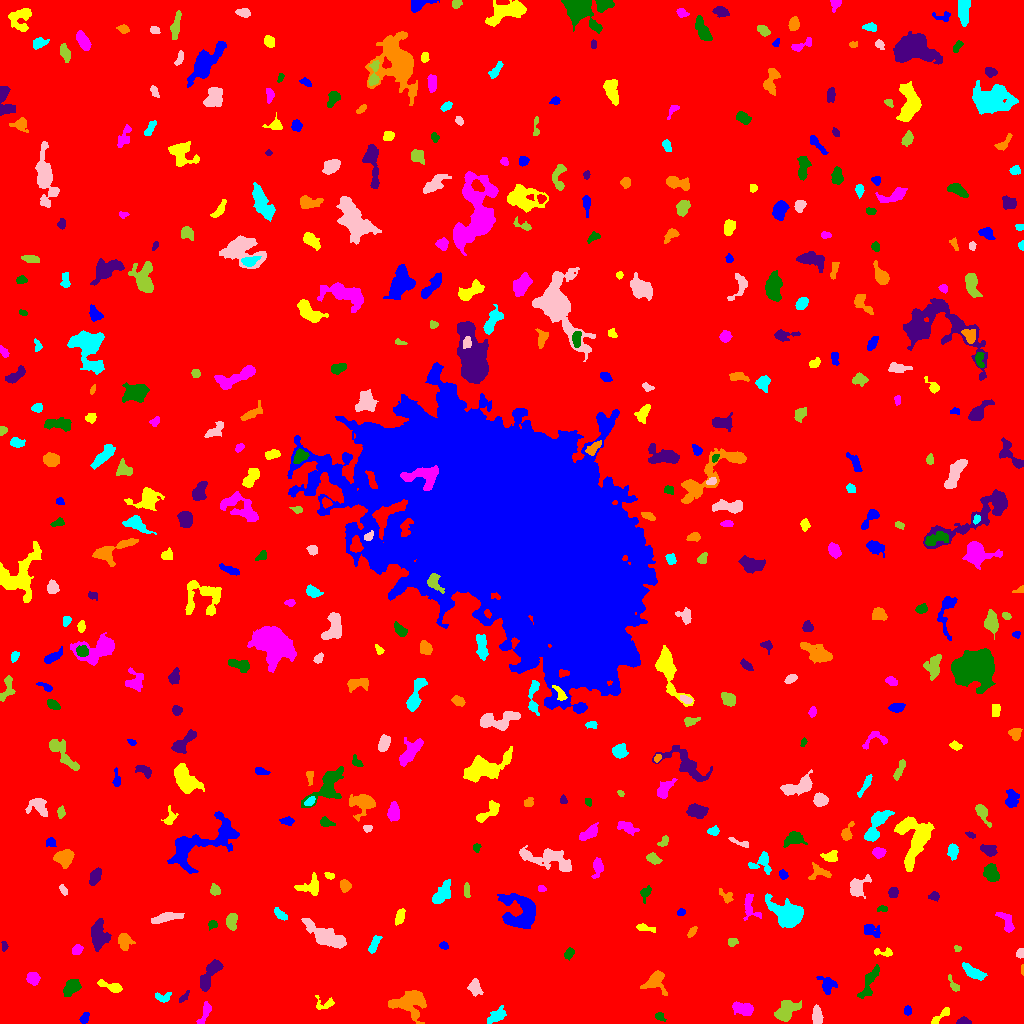

Data behind this chart, as committed beside it:
ID, X, Y, A, B, theta, total_flux, mu_max, mu_median, mu_mean, R_fwhm, R_e, R10, R90, x_start, x_end, y_start, y_end, area, greylevel
0, 516.8, 516.1, 306.8, 294.1, 0.273, 1634064, 14.0, 1.0, 1.857, 66.07, 232, 86.84, 390.7, 0, 1023, 0, 1023, 879959, 1.857
1, 83.99, 5.278, 2.738, 1.854, 1.031, 169.0, 4.0, 2.0, 1.857, 4.146, 2.821, 1.128, 4.37, 79, 89, 0, 11, 91, 6.857
2, 940.8, 7.245, 6.935, 1.77, 0.6949, 188.0, 3.0, 1.0, 1.382, 4.583, 3.742, 1.382, 5.585, 931, 949, 0, 16, 136, 6.382
3, 204.9, 10.67, 6.67, 2.111, 1.179, 324.0, 4.0, 2.0, 2.012, 5.944, 4.107, 1.693, 6.333, 196, 211, 0, 22, 161, 8.012
4, 659.8, 6.915, 2.558, 1.909, -0.6871, 142.0, 4.0, 2.0, 1.893, 3.949, 2.706, 1.128, 4.184, 655, 666, 2, 11, 75, 6.893
5, 963.7, 1.714, 3.375, 1.58, -0.02417, 262.0, 7.0, 3.0, 2.977, 3.241, 2.706, 1.128, 4.334, 956, 971, 0, 7, 88, 7.977
6, 409.9, 20.7, 8.453, 6.414, 0.06812, 2750, 11.0, 4.0, 4.421, 8.195, 7.527, 2.932, 11.94, 388, 426, 0, 33, 622, 8.421
7, 496.7, 8.099, 4.968, 2.588, 0.6748, 841.0, 11.0, 4.0, 4.083, 3.989, 4.406, 1.693, 6.933, 487, 506, 0, 18, 206, 8.083
8, 816.9, 7.585, 4.251, 2.247, -1.531, 509.0, 8.0, 3.0, 2.959, 4.442, 3.909, 1.382, 6.155, 812, 823, 0, 19, 172, 7.959
9, 786.4, 12.56, 6.29, 3.855, 0.6903, 1504, 10.0, 4.0, 4.132, 6.58, 5.89, 2.257, 9.339, 774, 801, 2, 23, 364, 8.132
10, 276.2, 13.98, 2.897, 2.218, 0.4968, 303.0, 7.0, 2.0, 2.546, 3.038, 3.09, 1.128, 4.983, 271, 284, 8, 19, 119, 7.546
11, 907.5, 12.68, 2.074, 1.968, -0.0, 148.0, 4.0, 2.0, 2.114, 3.827, 2.585, 0.9772, 4.029, 904, 911, 8, 18, 70, 7.114
12, 324.3, 19.61, 5.408, 3.275, 0.05886, 319.0, 5.0, 2.0, 2.295, 4.068, 3.827, 1.493, 5.836, 315, 334, 14, 28, 139, 6.295
13, 742.6, 14.51, 5.144, 2.555, -0.3815, 696.0, 6.0, 3.0, 2.9, 6.58, 4.618, 1.871, 6.979, 732, 753, 8, 22, 240, 7.9
14, 869.3, 41.78, 9.956, 2.422, 1.101, 502.0, 5.0, 2.0, 1.719, 4.787, 4.951, 1.871, 7.939, 857, 879, 25, 59, 292, 6.719
15, 183.6, 25.57, 3.485, 1.376, 0.8493, 115.0, 5.0, 1.0, 1.554, 2.111, 2.459, 0.7979, 4.029, 179, 189, 21, 33, 74, 6.554
16, 654.3, 42.21, 5.18, 4.409, 0.678, 711.0, 8.0, 2.0, 2.308, 4.951, 4.72, 1.693, 8.176, 640, 667, 28, 53, 308, 7.308
17, 162.4, 26.0, 4.219, 2.339, 0.01539, 353.0, 7.0, 3.0, 2.893, 3.478, 3.523, 1.262, 5.557, 155, 171, 21, 31, 122, 9.893
18, 474.9, 36.04, 4.117, 2.992, -1.262, 484.0, 6.0, 3.0, 2.75, 5.528, 4.37, 1.693, 6.652, 467, 483, 27, 45, 176, 6.75
19, 954.4, 37.74, 4.359, 1.8, -1.021, 125.0, 4.0, 1.0, 1.25, 3.192, 2.764, 0.9772, 4.583, 948, 959, 32, 49, 100, 6.25
20, 342.8, 36.71, 2.879, 1.655, -0.7323, 122.0, 3.0, 1.0, 1.525, 3.523, 2.706, 1.128, 4.222, 338, 348, 32, 42, 80, 6.525
21, 827.2, 38.85, 4.392, 3.504, -1.007, 608.0, 7.0, 2.0, 2.923, 4.442, 4.334, 1.693, 7.114, 816, 837, 29, 47, 208, 6.923
22, 112, 36.46, 6.388, 1.936, -0.3027, 416.0, 6.0, 2.0, 2.298, 4.951, 3.7, 1.382, 5.971, 97, 122, 31, 44, 181, 7.298
23, 33.26, 45.29, 2.918, 2.712, -1.006, 574.0, 8.0, 4.0, 3.801, 4.918, 3.568, 1.493, 5.642, 26, 40, 38, 51, 151, 8.801
24, 71.28, 35.95, 4.616, 3.031, 0.7877, 945.0, 9.0, 4.0, 4.056, 5.499, 4.754, 1.871, 7.378, 63, 81, 27, 44, 233, 8.056
25, 208.3, 47.53, 8.742, 2.792, 1.036, 984.0, 7.0, 2.0, 2.741, 6.024, 5.47, 2.111, 8.722, 200, 223, 32, 64, 359, 7.741
26, 1022, 53.17, 2.617, 0.7018, -1.529, 75.0, 5.0, 2.0, 2.344, 2.111, 1.693, 0.5642, 2.585, 1021, 1023, 48, 59, 32, 7.344
27, 973.2, 50.96, 5.757, 2.305, -0.533, 724.0, 7.0, 3.0, 3.068, 5.232, 4.334, 1.784, 7.114, 962, 987, 43, 61, 236, 8.068
28, 1020, 70.26, 2.204, 1.858, 1.351, 323.0, 9.0, 4.0, 4.486, 3.241, 2.523, 0.9772, 3.949, 1016, 1023, 65, 75, 72, 9.486
29, 957.4, 74.77, 1.5, 1.427, 0.5281, 90.0, 5.0, 2.0, 2.045, 1.954, 1.693, 0.5642, 2.877, 954, 961, 72, 78, 44, 7.045
30, 185.9, 73.17, 12.78, 5.716, 0.2154, 1986, 14.0, 3.0, 3.705, 4.146, 7.047, 2.326, 11.4, 169, 210, 56, 86, 536, 7.705
31, 444, 77.52, 2.037, 1.555, -0.2808, 126.0, 4.0, 2.0, 1.938, 3.338, 2.257, 0.9772, 3.568, 439, 448, 74, 82, 65, 6.938
32, 882.9, 71.11, 5.745, 1.734, -0.07078, 168.0, 4.0, 1.0, 1.514, 3.949, 3.141, 1.128, 5.078, 874, 892, 67, 76, 111, 6.514
33, 76.69, 74.1, 2.787, 2.118, 0.5941, 311.0, 6.0, 3.0, 3.11, 4.406, 3.09, 1.262, 4.82, 72, 83, 69, 79, 100, 9.11
34, 569.1, 70.16, 2.539, 1.962, 0.7943, 191.0, 5.0, 2.0, 1.969, 3.241, 2.821, 0.9772, 4.514, 564, 574, 63, 76, 97, 6.969
35, 4.332, 76.93, 2.45, 1.456, -1.502, 193.0, 7.0, 3.0, 3.386, 2.821, 2.326, 0.7979, 3.742, 1, 8, 72, 82, 57, 7.386
36, 124.6, 82.27, 3.987, 3.35, -1.194, 529.0, 6.0, 2.0, 2.658, 5.412, 4.37, 1.784, 6.887, 118, 135, 73, 90, 199, 8.658
37, 373.7, 78.25, 5.01, 1.855, 1.158, 476.0, 7.0, 3.0, 3.352, 4.406, 3.742, 1.382, 5.836, 368, 382, 70, 88, 142, 8.352
38, 325.7, 87.33, 11.73, 4.06, -0.5208, 2450, 8.0, 4.0, 4.05, 10.19, 7.59, 3.09, 11.98, 301, 346, 75, 105, 605, 8.05
39, 732.2, 81.48, 2.655, 1.834, -0.004347, 131.0, 3.0, 2.0, 1.658, 3.949, 2.764, 1.128, 4.068, 728, 738, 77, 85, 79, 6.658
40, 802.8, 81.49, 8.399, 3.229, -0.03833, 801.0, 8.0, 3.0, 3.117, 5.754, 5.015, 1.871, 7.797, 788, 816, 75, 90, 257, 8.117
41, 870.6, 92.6, 5.069, 2.772, -0.4337, 397.0, 5.0, 2.0, 2.256, 4.787, 3.949, 1.493, 6.358, 864, 880, 86, 99, 176, 8.256
42, 645, 95.5, 5.286, 1.442, -0.1963, 175.0, 4.0, 1.0, 1.535, 4.222, 3.141, 1.128, 4.918, 636, 655, 91, 100, 114, 6.535
43, 1007, 101.2, 6.215, 2.265, -1.023, 339.0, 6.0, 2.0, 1.73, 3.742, 3.909, 1.262, 6.433, 995, 1014, 91, 111, 196, 7.73
44, 212.6, 99.26, 2.139, 1.909, 0.09424, 141.0, 4.0, 2.0, 1.905, 3.7, 2.523, 0.9772, 4.029, 208, 217, 93, 103, 74, 8.905
45, 98.92, 87.31, 6.486, 3.941, -1.485, 1189, 8.0, 3.0, 2.95, 7.047, 5.863, 2.257, 9.202, 91, 111, 72, 105, 403, 7.95
46, 691.8, 91.53, 3.042, 1.442, 0.9666, 122.0, 3.0, 1.0, 1.544, 3.432, 2.523, 1.128, 4.107, 687, 697, 86, 97, 79, 6.544
47, 280.8, 108.7, 3.825, 1.804, -0.6358, 430.0, 8.0, 3.0, 3.739, 4.068, 3.241, 1.262, 5.262, 274, 287, 103, 116, 115, 7.739
48, 166, 106, 8.325, 2.11, 0.2008, 712.0, 5.0, 3.0, 2.883, 6.723, 5.202, 2.111, 7.979, 151, 184, 100, 111, 247, 6.883
49, 231.4, 102.1, 4.028, 2.57, 1.537, 486.0, 6.0, 3.0, 2.876, 5.614, 4.029, 1.596, 6.206, 226, 237, 93, 110, 169, 9.876
50, 590.6, 111.9, 3.278, 2.086, 0.955, 246.0, 5.0, 2.0, 2.236, 3.656, 3.29, 1.262, 5.14, 585, 597, 105, 119, 110, 8.236
51, 681.1, 111.3, 1.829, 1.594, -0.05436, 106.0, 5.0, 2.0, 1.828, 2.326, 2.111, 0.7979, 3.478, 677, 685, 108, 115, 58, 6.828
52, 399.8, 106.5, 3.758, 1.852, 1.257, 258.0, 4.0, 2.0, 1.925, 5.078, 3.338, 1.382, 5.232, 395, 405, 98, 115, 134, 6.925
53, 749.9, 116.3, 7.381, 3.783, -1.319, 607.0, 6.0, 3.0, 2.722, 6.103, 4.886, 1.871, 7.464, 743, 761, 103, 130, 223, 6.722
54, 883.3, 114.6, 2.625, 1.451, 0.04409, 145.0, 6.0, 2.0, 2.339, 2.985, 2.257, 0.7979, 3.568, 877, 887, 112, 118, 62, 8.339
55, 933.5, 127, 2.468, 1.864, 0.04763, 133.0, 4.0, 1.0, 1.547, 3.613, 2.646, 0.9772, 4.222, 928, 939, 122, 132, 86, 6.547
56, 726.6, 126.3, 3.775, 2.256, -0.8171, 127.0, 4.0, 1.0, 1.067, 3.038, 2.877, 0.9772, 4.853, 719, 733, 120, 135, 119, 6.067
57, 788, 108.6, 7.641, 5.254, -0.5448, 7235, 36.0, 7.0, 10.4, 6.794, 6.747, 2.585, 12.05, 765, 803, 96, 130, 696, 13.4
58, 857.6, 136.3, 5.501, 4.033, 0.9742, 1111, 10.0, 4.0, 4.07, 5.997, 5.078, 2.034, 7.999, 850, 871, 125, 149, 273, 8.07
59, 215.1, 133.2, 2.408, 2.3, -1.389, 243.0, 5.0, 2.0, 2.359, 3.827, 2.985, 1.128, 4.652, 210, 220, 128, 140, 103, 9.359
... 425 more rows
